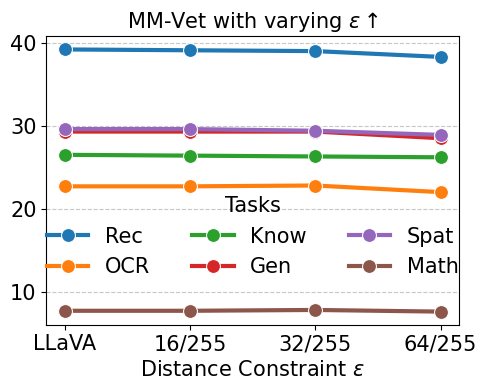

Write the Python code that produced this figure. (Note: this script raises an exception after producing the figure.)
import matplotlib.pyplot as plt
import numpy as np
import seaborn as sns
import pandas as pd
# Data from the table
categories = ['Rec', 'OCR', 'Know', 'Gen', 'Spat', 'Math']
models = ['LLaVA', '16/255', '32/255', '64/255']
values = [
    [39.2, 22.7, 26.5, 29.3, 29.6, 7.7],
    [39.1, 22.7, 26.4, 29.3, 29.6, 7.7],
    [39.0, 22.8, 26.3, 29.3, 29.4, 7.8],
    # [38.8, 22.5, 26.2, 29.1, 29.0, 7.7],
    [38.3, 22.0, 26.2, 28.5, 28.9, 7.6]
]

TITLE_FONTSIZE = 15  # New constant for title font size
LABEL_FONTSIZE = 15  # New constant for label font size
TICKS_FONTSIZE = 15  # New constant for ticks font size

# Set the default font to Times New Roman
plt.rcParams['font.family'] = 'Times New Roman'


# Plot setup
x = np.arange(len(categories))  # Label locations
width = 0.15  # Width of bars

# Create the plot
fig, ax = plt.subplots(figsize=(4, 4))


# Prepare data for seaborn
data = []
for model, row in zip(models, values):
    for category, value in zip(categories, row):
        data.append({'Model': model, 'Task': category, 'Value': value})

df = pd.DataFrame(data)

# Plot using seaborn
plt.figure(figsize=(5, 4))
sns.lineplot(data=df, x='Model', y='Value', hue='Task', marker='o', markersize=10, linewidth=3)



# Formatting the plot
plt.title(r'MM-Vet with varying $\epsilon$' + r"$\uparrow$", fontsize=TITLE_FONTSIZE, )
plt.xlabel(r'Distance Constraint $\epsilon$', fontsize=LABEL_FONTSIZE)
# plt.ylabel('Performance', fontsize=LABEL_FONTSIZE)
plt.ylabel('')


plt.tick_params(axis='x', labelsize=TICKS_FONTSIZE)
plt.tick_params(axis='y', labelsize=TICKS_FONTSIZE)

plt.legend(title='Tasks', fontsize=LABEL_FONTSIZE, title_fontsize=TITLE_FONTSIZE, ncol=3, loc='lower center',
           bbox_to_anchor=(0.5, 0.1), frameon=False)
plt.grid(axis='y', linestyle='--', alpha=0.7)

plt.tight_layout()
plt.savefig("visual/fig_MM-Vet_varying_eps.pdf", dpi=300)
plt.show()
